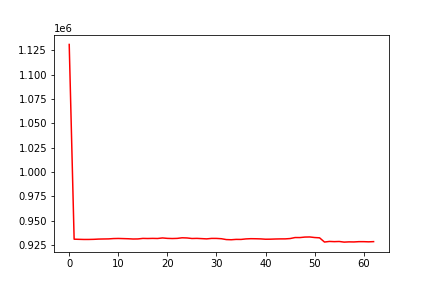

Values plotted in this chart, from the file beside it:
, date, assets
0, 0, 1131014
1, 20130507, 931008
2, 20130508, 930865
3, 20130509, 930728
4, 20130510, 930740
5, 20130513, 930862
6, 20130514, 931120
7, 20130515, 931225
8, 20130516, 931307
9, 20130517, 931643
10, 20130520, 931748
11, 20130521, 931610
12, 20130522, 931456
13, 20130523, 931199
14, 20130524, 931273
15, 20130528, 931813
16, 20130529, 931697
17, 20130530, 931828
18, 20130531, 931719
19, 20130603, 932283
20, 20130604, 931841
21, 20130605, 931684
22, 20130606, 931830
23, 20130607, 932436
24, 20130610, 932264
25, 20130611, 931711
26, 20130612, 931835
27, 20130613, 931586
28, 20130614, 931330
29, 20130617, 931810
30, 20130618, 931791
31, 20130619, 931489
32, 20130620, 930614
33, 20130621, 930433
34, 20130624, 930803
35, 20130625, 930761
36, 20130626, 931289
37, 20130627, 931520
38, 20130628, 931455
39, 20130701, 931307
40, 20130702, 930973
41, 20130703, 931028
42, 20130705, 931200
43, 20130708, 931307
44, 20130709, 931324
45, 20130710, 931661
46, 20130711, 932694
47, 20130712, 932672
48, 20130715, 933182
49, 20130716, 933289
50, 20130717, 932708
51, 20130718, 932401
52, 20130719, 928080
53, 20130722, 928700
54, 20130723, 928493
55, 20130724, 928650
56, 20130725, 928000
57, 20130726, 928255
58, 20130729, 928170
59, 20130730, 928472
... 3 more rows
